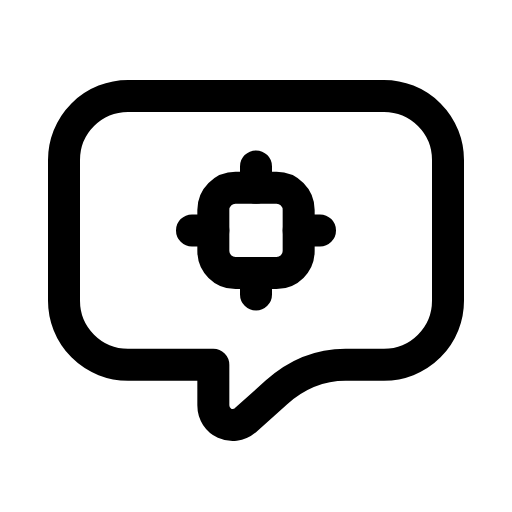
t = 0.00 s
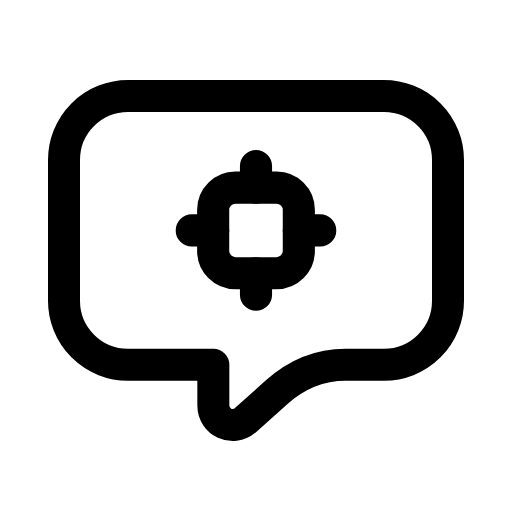
t = 0.27 s
t = 0.54 s: frame unchanged from t = 0.00 s, image omitted
t = 0.78 s: frame unchanged from t = 0.00 s, image omitted
t = 1.08 s: frame unchanged from t = 0.00 s, image omitted
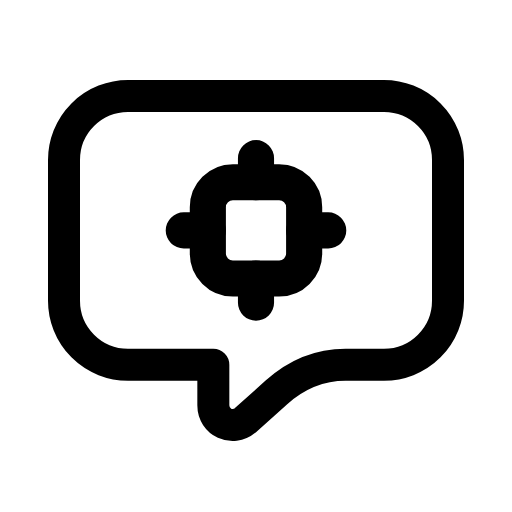
t = 1.33 s

The animated SVG that drew these frames (rendered in a browser with its animation timeline set to each time). Animation: 1 SMIL element (animateTransform=1); one cycle of 1.60 s, repeats indefinitely.

<svg xmlns="http://www.w3.org/2000/svg" width="24" height="24" viewBox="0 0 24 24" fill="none"><path stroke="currentColor" stroke-width="1.5" stroke-linecap="round" stroke-linejoin="round" fill="none" d="M6 4.5L18 4.5A3 3 0 0 1 21 7.5L21 14.1A3 3 0 0 1 18 17.1L16.2 17.1Q14.4 17.1 12.95 18.4L11.5 19.7C10.9 20.2 10 19.8 10 19L10 17.1L6 17.1A3 3 0 0 1 3 14.1L3 7.5A3 3 0 0 1 6 4.5Z"></path><g transform="translate(12 10.8)"><g><animateTransform attributeName="transform" type="scale" values="1;1.13;1;1;1;1;1.13;1;1" keyTimes="0;0.108;0.225;0.45;0.6;0.75;0.828;0.9;1" dur="1.6s" repeatCount="indefinite" calcMode="spline" keySplines="0.16 1 0.3 1;0.16 1 0.3 1;0.16 1 0.3 1;0.16 1 0.3 1;0.16 1 0.3 1;0.16 1 0.3 1;0.16 1 0.3 1;0.16 1 0.3 1"/><g transform="translate(-12 -10.8)"><g><rect stroke="currentColor" stroke-width="1.5" stroke-linecap="round" stroke-linejoin="round" fill="none" x="10" y="8.8" width="4" height="4" rx="1.04"></rect><path stroke="currentColor" stroke-width="1.5" stroke-linecap="round" stroke-linejoin="round" fill="none" d="M12 7.8L12 8.8M12 12.8L12 13.8M9 10.8L10 10.8M14 10.8L15 10.8"></path></g></g></g></g></svg>
